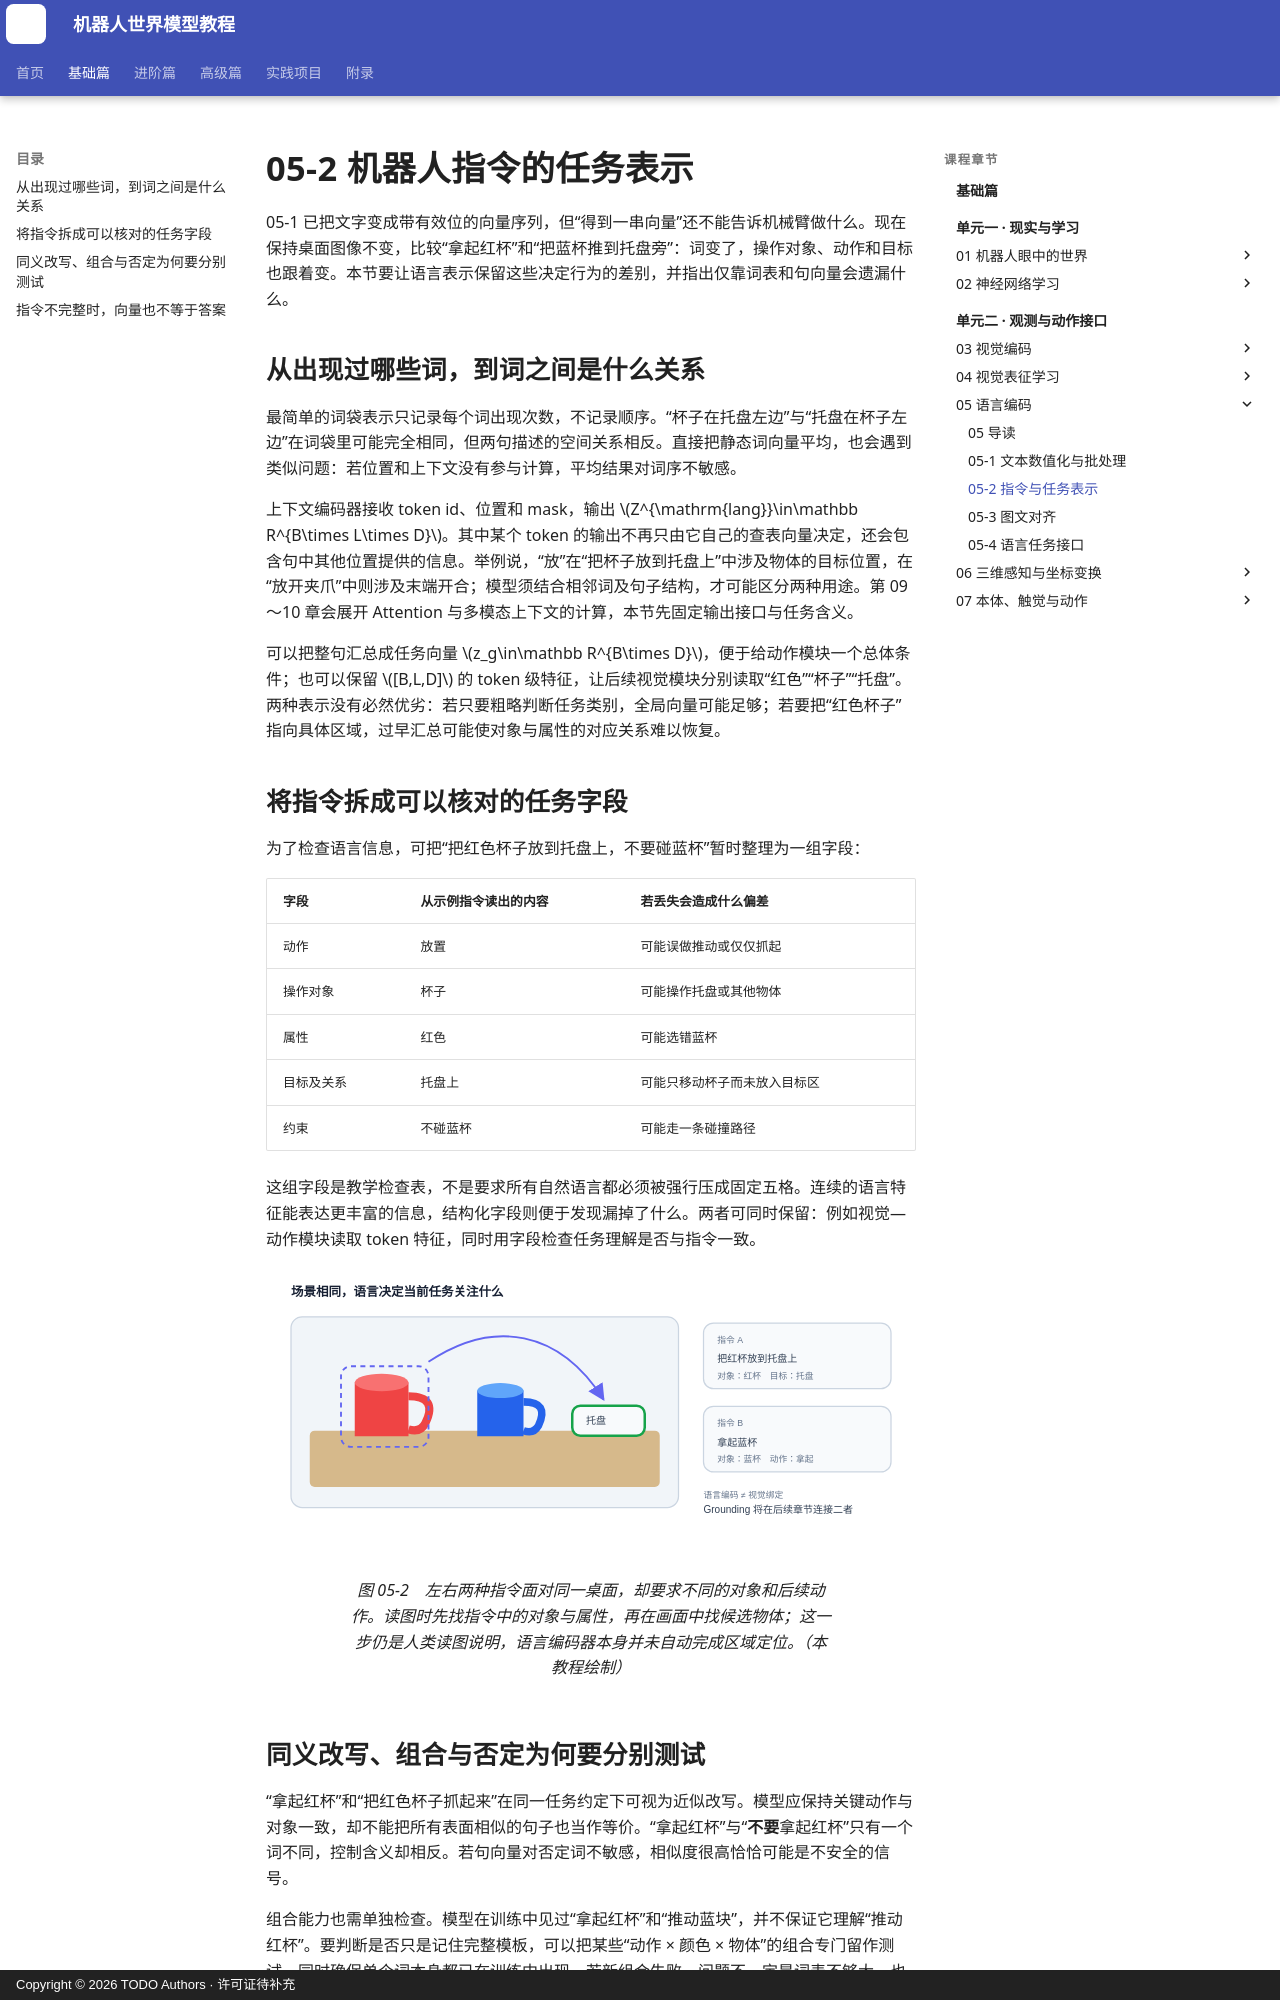

repository: qi-robotics/robot-world-model-tutorial · page: basics/05-2-instruction-and-task-representation/index.html · generator: mkdocs · copyright: Copyright © 2026 TODO Authors · 许可证待补充

# 05-2 机器人指令的任务表示

05-1 已把文字变成带有效位的向量序列，但“得到一串向量”还不能告诉机械臂做什么。现在保持桌面图像不变，比较“拿起红杯”和“把蓝杯推到托盘旁”：词变了，操作对象、动作和目标也跟着变。本节要让语言表示保留这些决定行为的差别，并指出仅靠词表和句向量会遗漏什么。

## 从出现过哪些词，到词之间是什么关系

最简单的词袋表示只记录每个词出现次数，不记录顺序。“杯子在托盘左边”与“托盘在杯子左边”在词袋里可能完全相同，但两句描述的空间关系相反。直接把静态词向量平均，也会遇到类似问题：若位置和上下文没有参与计算，平均结果对词序不敏感。

上下文编码器接收 token id、位置和 mask，输出 $Z^{\mathrm{lang}}\in\mathbb R^{B\times L\times D}$。其中某个 token 的输出不再只由它自己的查表向量决定，还会包含句中其他位置提供的信息。举例说，“放”在“把杯子放到托盘上”中涉及物体的目标位置，在“放开夹爪”中则涉及末端开合；模型须结合相邻词及句子结构，才可能区分两种用途。第 09～10 章会展开 Attention 与多模态上下文的计算，本节先固定输出接口与任务含义。

可以把整句汇总成任务向量 $z_g\in\mathbb R^{B\times D}$，便于给动作模块一个总体条件；也可以保留 $[B,L,D]$ 的 token 级特征，让后续视觉模块分别读取“红色”“杯子”“托盘”。两种表示没有必然优劣：若只要粗略判断任务类别，全局向量可能足够；若要把“红色杯子”指向具体区域，过早汇总可能使对象与属性的对应关系难以恢复。

## 将指令拆成可以核对的任务字段

为了检查语言信息，可把“把红色杯子放到托盘上，不要碰蓝杯”暂时整理为一组字段：

| 字段 | 从示例指令读出的内容 | 若丢失会造成什么偏差 |
| --- | --- | --- |
| 动作 | 放置 | 可能误做推动或仅仅抓起 |
| 操作对象 | 杯子 | 可能操作托盘或其他物体 |
| 属性 | 红色 | 可能选错蓝杯 |
| 目标及关系 | 托盘上 | 可能只移动杯子而未放入目标区 |
| 约束 | 不碰蓝杯 | 可能走一条碰撞路径 |

这组字段是教学检查表，不是要求所有自然语言都必须被强行压成固定五格。连续的语言特征能表达更丰富的信息，结构化字段则便于发现漏掉了什么。两者可同时保留：例如视觉—动作模块读取 token 特征，同时用字段检查任务理解是否与指令一致。

<figure markdown="span">
  ![相同场景在不同语言指令下选择不同目标](../assets/images/basics/05/05-02-command-conditioned-scene.svg){ width="1040" loading=lazy }
  <figcaption>图 05-2　左右两种指令面对同一桌面，却要求不同的对象和后续动作。读图时先找指令中的对象与属性，再在画面中找候选物体；这一步仍是人类读图说明，语言编码器本身并未自动完成区域定位。（本教程绘制）</figcaption>
</figure>

## 同义改写、组合与否定为何要分别测试

“拿起红杯”和“把红色杯子抓起来”在同一任务约定下可视为近似改写。模型应保持关键动作与对象一致，却不能把所有表面相似的句子也当作等价。“拿起红杯”与“**不要**拿起红杯”只有一个词不同，控制含义却相反。若句向量对否定词不敏感，相似度很高恰恰可能是不安全的信号。

组合能力也需单独检查。模型在训练中见过“拿起红杯”和“推动蓝块”，并不保证它理解“推动红杯”。要判断是否只是记住完整模板，可以把某些“动作 × 颜色 × 物体”的组合专门留作测试，同时确保单个词本身都已在训练中出现。若新组合失败，问题不一定是词表不够大，也可能是表示没有学会按角色重新组合已有内容。

“先打开抽屉，再把积木放进去”还包含时间顺序。只用词袋或简单平均池化，前后顺序可能被冲淡；“把积木放进去，再打开抽屉”包含类似词，却不可直接执行。课程后续在时间建模和 Context 章节讨论如何把历史与指令顺序放在一起使用，本节先把它列为语言接口必须保留的差别。
